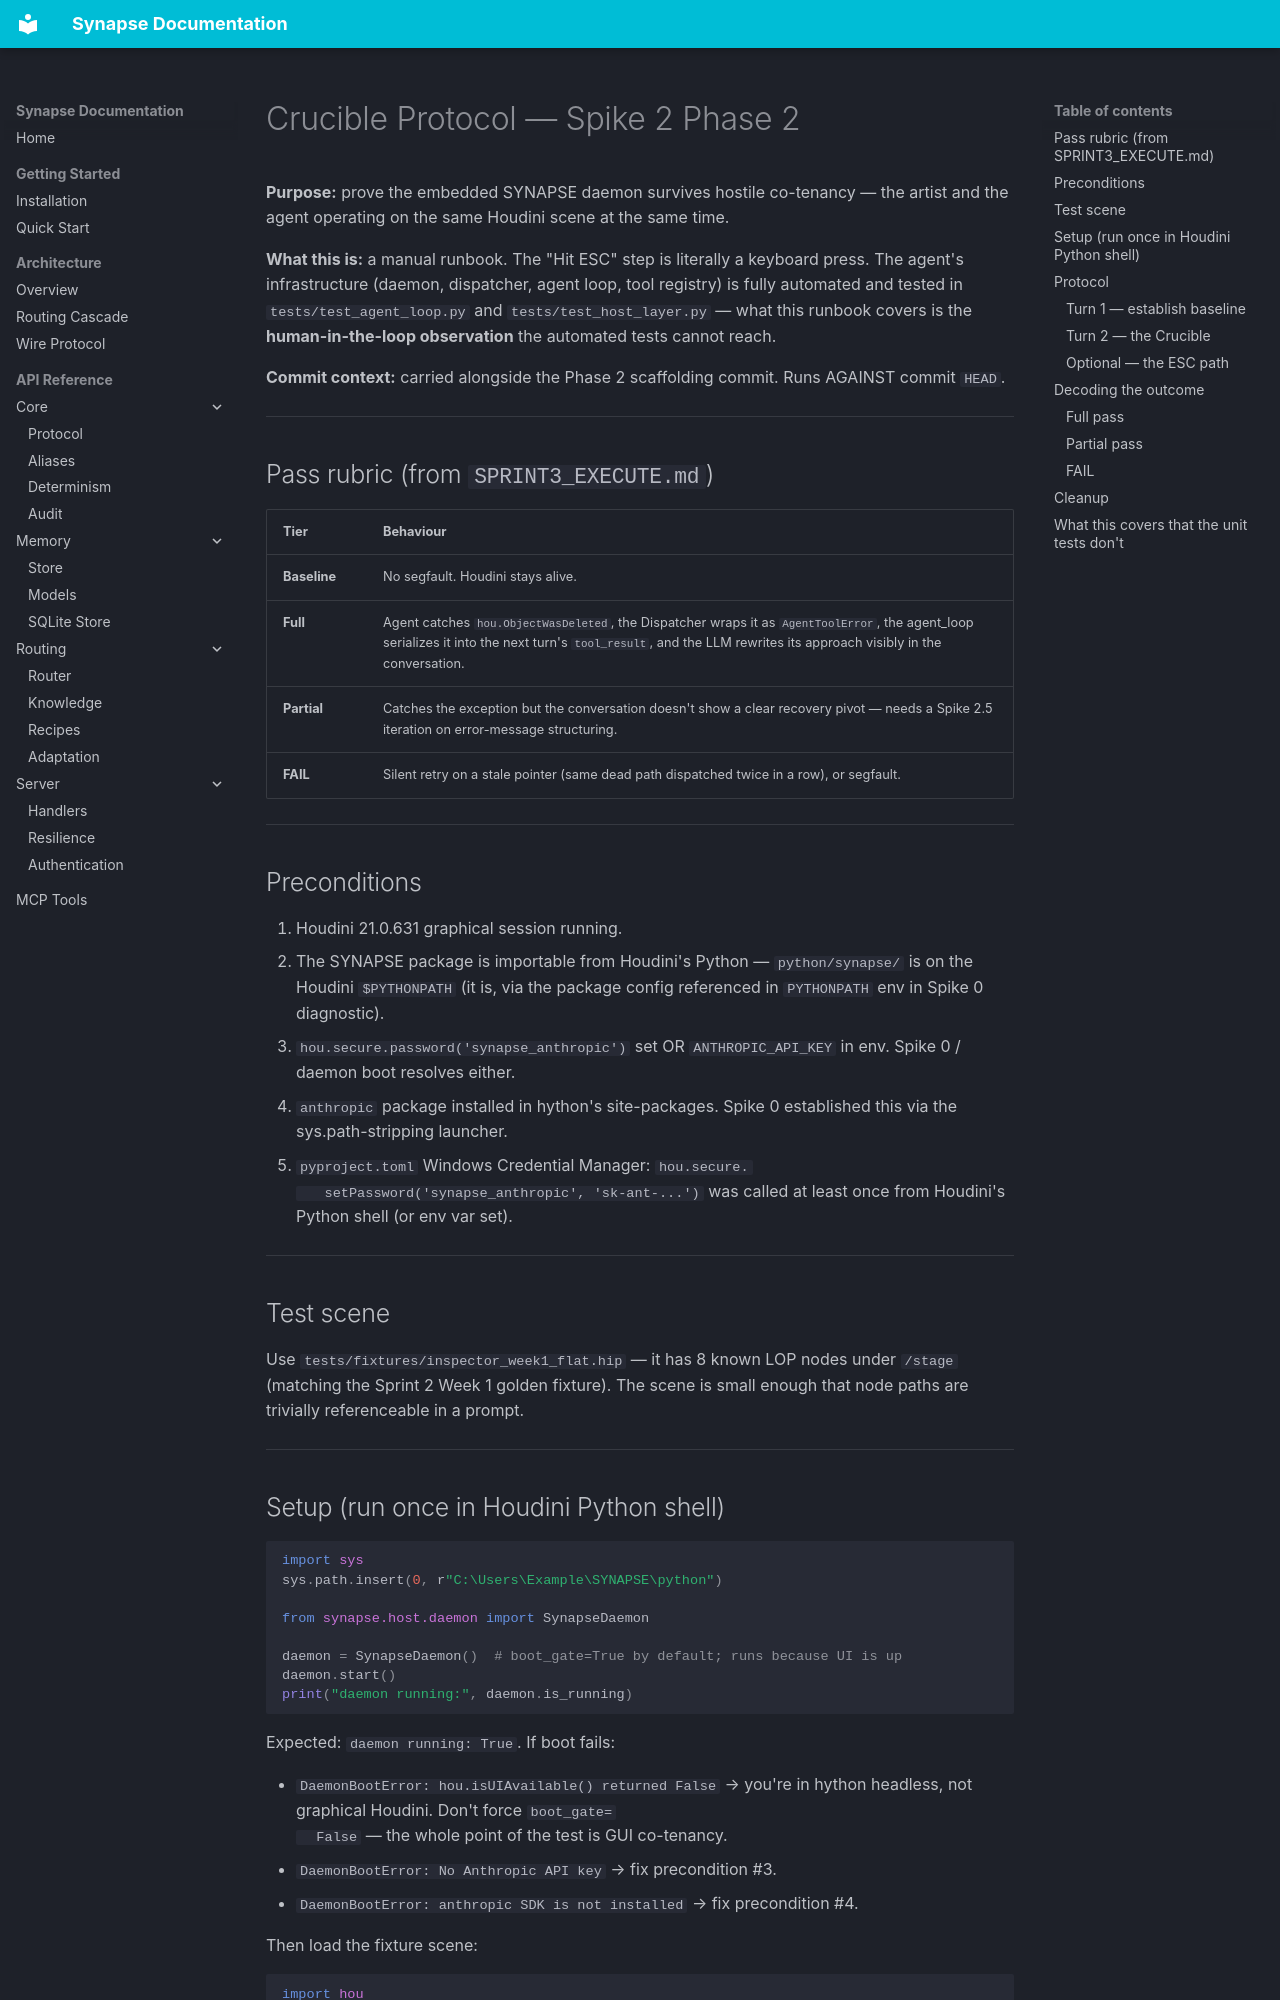

repository: JosephOIbrahim/Synapse · page: crucible_protocol/index.html · generator: mkdocs

# Crucible Protocol — Spike 2 Phase 2

**Purpose:** prove the embedded SYNAPSE daemon survives hostile
co-tenancy — the artist and the agent operating on the same
Houdini scene at the same time.

**What this is:** a manual runbook. The "Hit ESC" step is literally a
keyboard press. The agent's infrastructure (daemon, dispatcher,
agent loop, tool registry) is fully automated and tested in
`tests/test_agent_loop.py` and `tests/test_host_layer.py` — what
this runbook covers is the **human-in-the-loop observation** the
automated tests cannot reach.

**Commit context:** carried alongside the Phase 2 scaffolding
commit. Runs AGAINST commit `HEAD`.

---

## Pass rubric (from `SPRINT3_EXECUTE.md`)

| Tier | Behaviour |
|---|---|
| **Baseline** | No segfault. Houdini stays alive. |
| **Full** | Agent catches `hou.ObjectWasDeleted`, the Dispatcher wraps it as `AgentToolError`, the agent_loop serializes it into the next turn's `tool_result`, and the LLM rewrites its approach visibly in the conversation. |
| **Partial** | Catches the exception but the conversation doesn't show a clear recovery pivot — needs a Spike 2.5 iteration on error-message structuring. |
| **FAIL** | Silent retry on a stale pointer (same dead path dispatched twice in a row), or segfault. |

---

## Preconditions

1. Houdini 21.0.631 graphical session running.
2. The SYNAPSE package is importable from Houdini's Python —
   `python/synapse/` is on the Houdini `$PYTHONPATH` (it is, via
   the package config referenced in `PYTHONPATH` env in Spike 0
   diagnostic).
3. `hou.secure.password('synapse_anthropic')` set OR
   `ANTHROPIC_API_KEY` in env. Spike 0 / daemon boot resolves
   either.
4. `anthropic` package installed in hython's site-packages. Spike 0
   established this via the sys.path-stripping launcher.
5. `pyproject.toml` Windows Credential Manager: `hou.secure.
   setPassword('synapse_anthropic', 'sk-ant-...')` was called at
   least once from Houdini's Python shell (or env var set).

---

## Test scene

Use `tests/fixtures/inspector_week1_flat.hip` — it has 8 known
LOP nodes under `/stage` (matching the Sprint 2 Week 1 golden
fixture). The scene is small enough that node paths are trivially
referenceable in a prompt.

---
